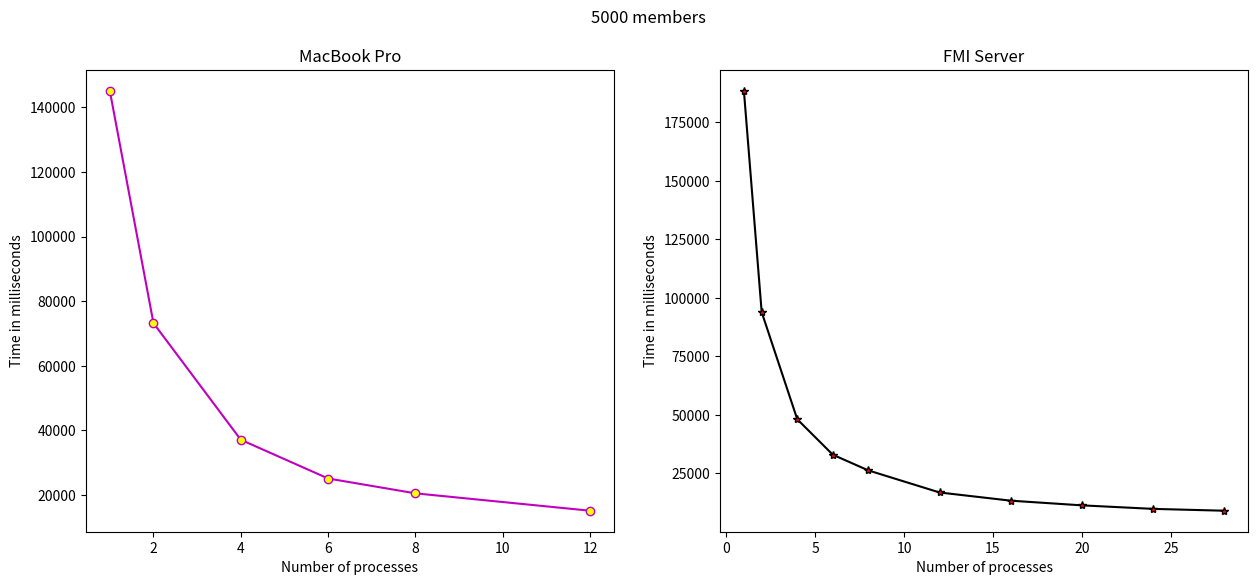

Generate this figure with matplotlib:
import matplotlib.pyplot as plt
plt.rcParams["figure.figsize"] = (15,6)

#mac
mac_milliseconds = [145185, 73237, 37126, 25131, 20536, 15156]
mac_threads = [1,2,4,6,8,12]

#server
server_milliseconds = [188440,93894,48133,32997,26291,16877,13380,11383,9879,9091]
server_threads = [1,2,4,6,8,12,16,20,24,28]

plt.subplot(1, 2, 1)
plt.plot(mac_threads, mac_milliseconds, 'm', marker = 'o', markerfacecolor = 'yellow')

plt.xlabel('Number of processes')
plt.ylabel('Time in milliseconds')
plt.title('MacBook Pro')

plt.subplot(1, 2, 2)
plt.plot(server_threads, server_milliseconds, 'k', marker = '*', markerfacecolor = 'red')

plt.xlabel('Number of processes')
plt.ylabel('Time in milliseconds')
plt.title('FMI Server')

plt.suptitle('5000 members')

plt.show()